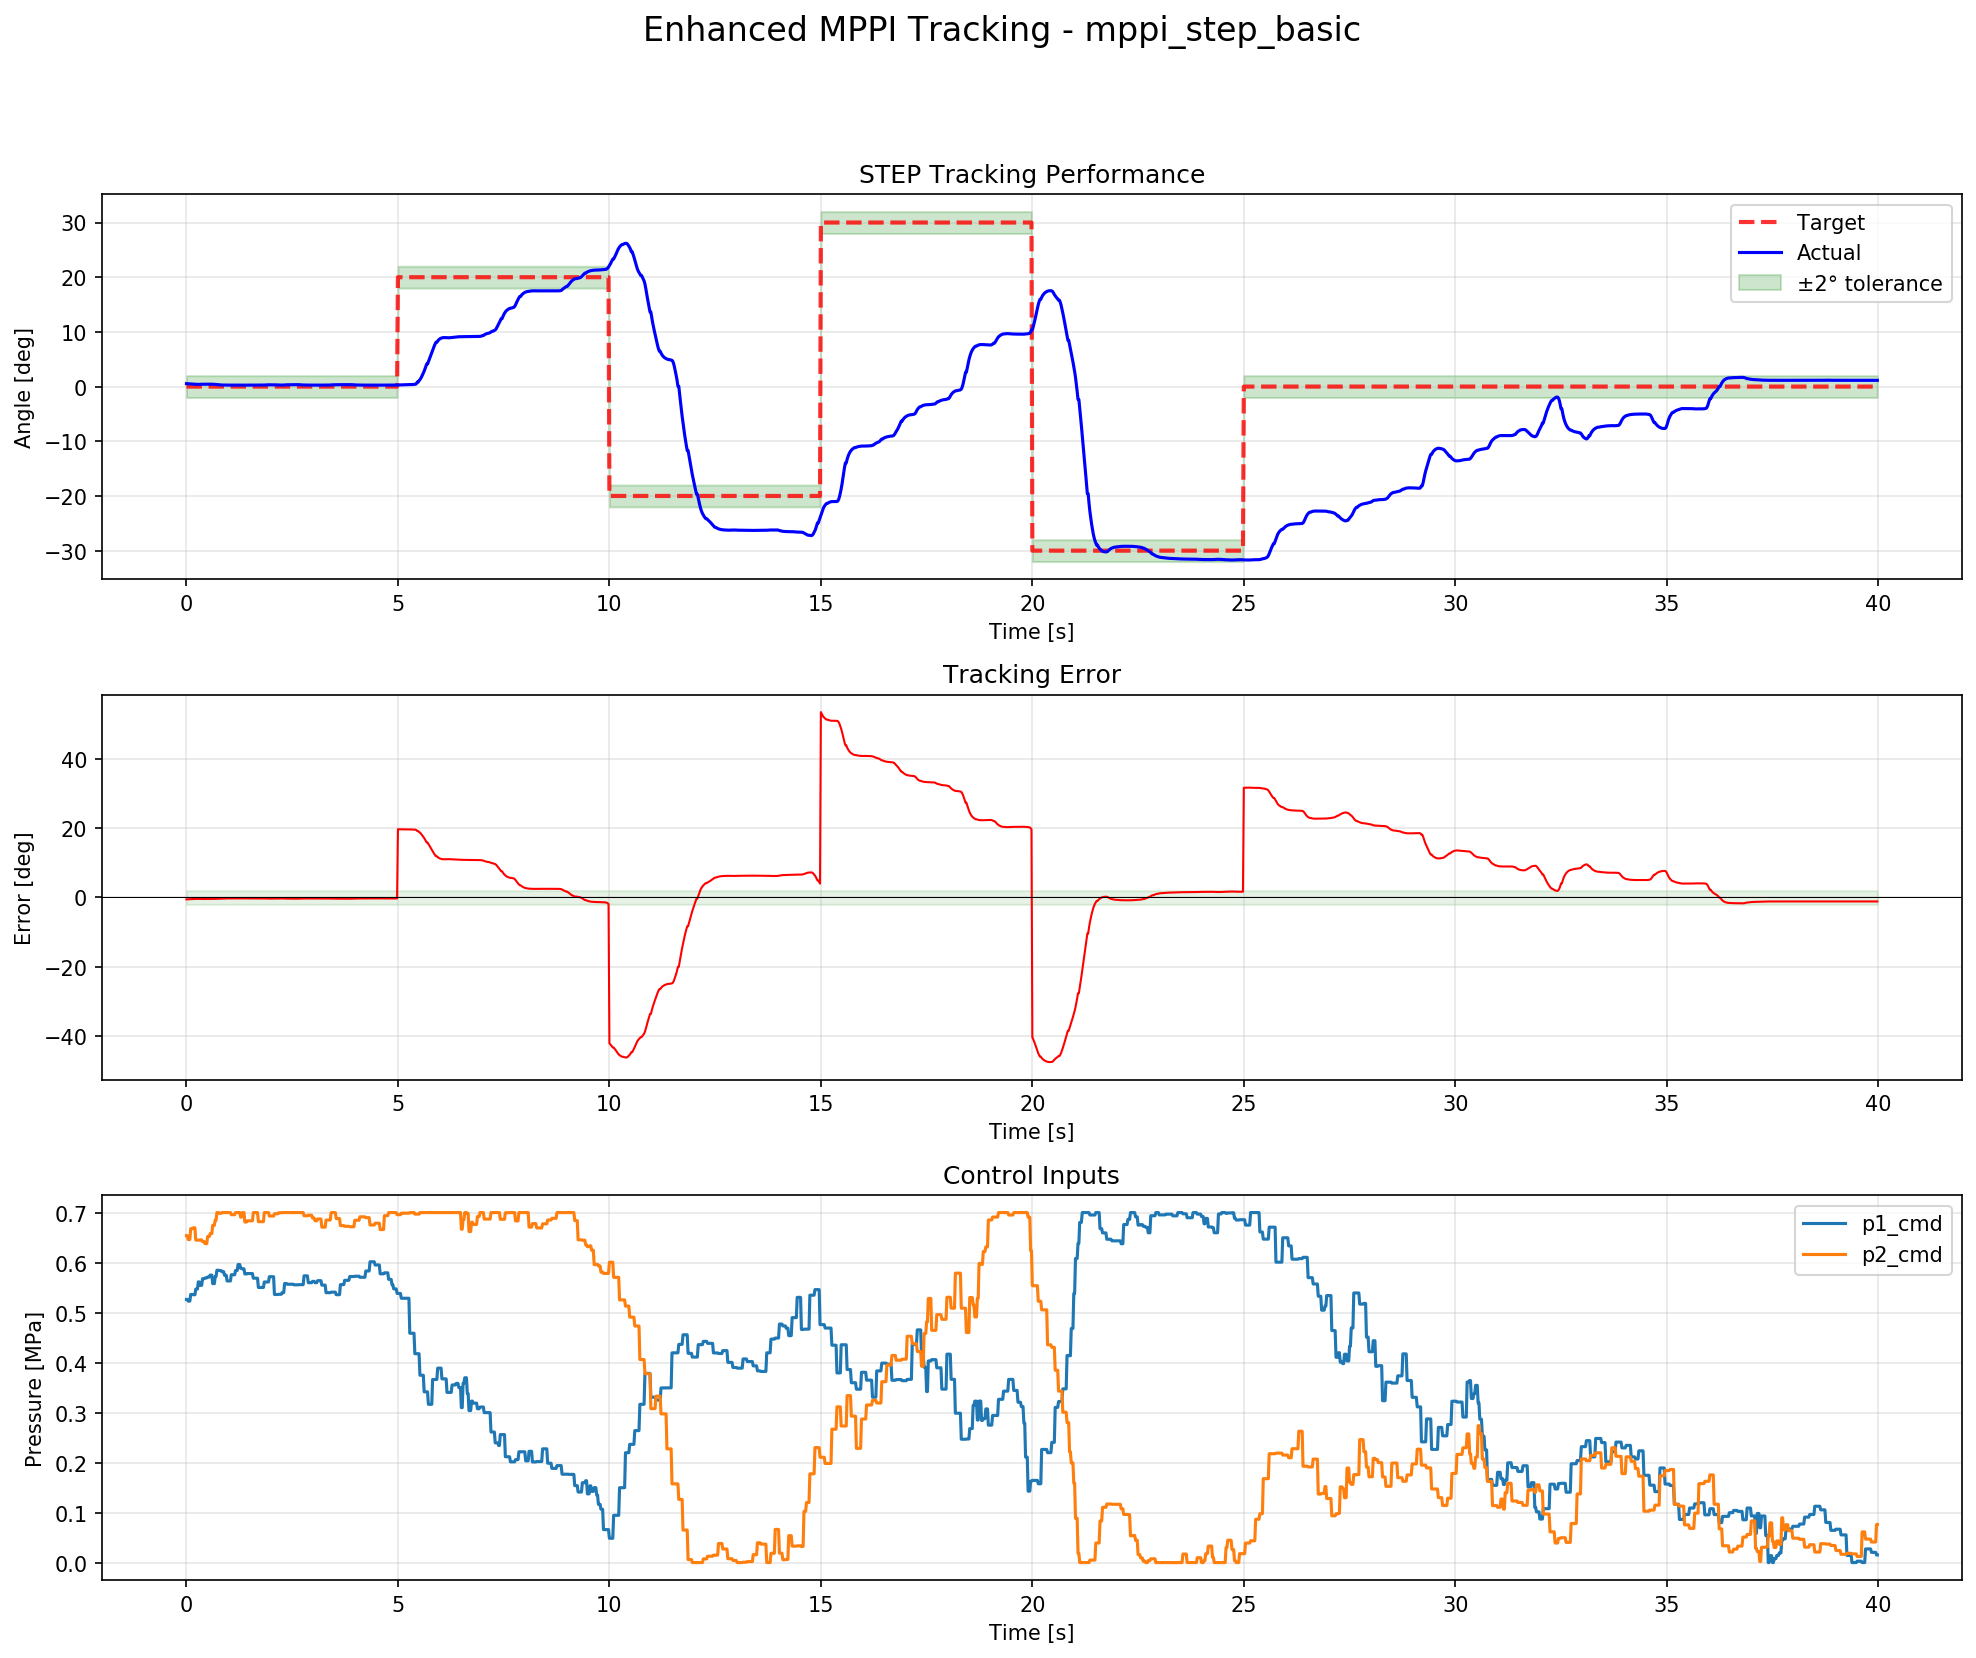

The table this chart was drawn from, first rows:
time, target_deg, actual_deg, error_deg, p1_cmd_MPa, p2_cmd_MPa, ps_cmd_MPa, pd_cmd_MPa
5.5789947509765625e-05, 0.0, 0.5341, -0.5341, 0.5263, 0.6539, 1.18, -0.1276
0.0202, 0.0, 0.5328, -0.5328, 0.5263, 0.6539, 1.18, -0.1276
0.04016, 0.0, 0.5141, -0.5141, 0.5229, 0.6461, 1.169, -0.1232
0.06016, 0.0, 0.4992, -0.4992, 0.5229, 0.6461, 1.169, -0.1232
0.08016, 0.0, 0.4872, -0.4872, 0.5229, 0.6461, 1.169, -0.1232
0.1002, 0.0, 0.4777, -0.4777, 0.5362, 0.6677, 1.204, -0.1315
0.1201, 0.0, 0.47, -0.47, 0.5362, 0.6677, 1.204, -0.1315
0.1401, 0.0, 0.4639, -0.4639, 0.5362, 0.6677, 1.204, -0.1315
0.1601, 0.0, 0.459, -0.459, 0.5357, 0.6695, 1.205, -0.1338
0.1801, 0.0, 0.4375, -0.4375, 0.5357, 0.6695, 1.205, -0.1338
0.2001, 0.0, 0.4375, -0.4375, 0.5357, 0.6695, 1.205, -0.1338
0.2202, 0.0, 0.4203, -0.4203, 0.5471, 0.6449, 1.192, -0.09786
0.2401, 0.0, 0.4066, -0.4066, 0.5471, 0.6449, 1.192, -0.09786
0.2601, 0.0, 0.3956, -0.3956, 0.5471, 0.6449, 1.192, -0.09786
0.2801, 0.0, 0.4044, -0.4044, 0.5614, 0.6448, 1.206, -0.08347
0.3001, 0.0, 0.4114, -0.4114, 0.5614, 0.6448, 1.206, -0.08347
0.3201, 0.0, 0.417, -0.417, 0.5545, 0.6453, 1.2, -0.0908
0.3402, 0.0, 0.4215, -0.4215, 0.5545, 0.6453, 1.2, -0.0908
0.3601, 0.0, 0.4251, -0.4251, 0.5545, 0.6453, 1.2, -0.0908
0.3801, 0.0, 0.428, -0.428, 0.5677, 0.6419, 1.21, -0.0742
0.4001, 0.0, 0.4303, -0.4303, 0.5677, 0.6419, 1.21, -0.0742
0.4201, 0.0, 0.4303, -0.4303, 0.5677, 0.6419, 1.21, -0.0742
0.4401, 0.0, 0.4321, -0.4321, 0.5694, 0.6379, 1.207, -0.06858
0.4602, 0.0, 0.4336, -0.4336, 0.5694, 0.6379, 1.207, -0.06858
0.4801, 0.0, 0.4347, -0.4347, 0.5694, 0.6379, 1.207, -0.06858
0.5001, 0.0, 0.4357, -0.4357, 0.5711, 0.652, 1.223, -0.08092
0.5201, 0.0, 0.4364, -0.4364, 0.5711, 0.652, 1.223, -0.08092
0.5401, 0.0, 0.437, -0.437, 0.5711, 0.652, 1.223, -0.08092
0.5602, 0.0, 0.4375, -0.4375, 0.5749, 0.658, 1.233, -0.08305
0.5801, 0.0, 0.4379, -0.4379, 0.5749, 0.658, 1.233, -0.08305
0.6001, 0.0, 0.4382, -0.4382, 0.5749, 0.658, 1.233, -0.08305
0.6201, 0.0, 0.4209, -0.4209, 0.5579, 0.6746, 1.232, -0.1166
0.6401, 0.0, 0.4209, -0.4209, 0.5579, 0.6746, 1.232, -0.1166
0.6601, 0.0, 0.407, -0.407, 0.5579, 0.6746, 1.232, -0.1166
0.6801, 0.0, 0.3959, -0.3959, 0.5722, 0.6851, 1.257, -0.1129
0.7002, 0.0, 0.3871, -0.3871, 0.5722, 0.6851, 1.257, -0.1129
0.7202, 0.0, 0.3624, -0.3624, 0.5847, 0.7, 1.285, -0.1153
0.7401, 0.0, 0.3426, -0.3426, 0.5847, 0.7, 1.285, -0.1153
0.7602, 0.0, 0.3268, -0.3268, 0.5847, 0.7, 1.285, -0.1153
0.7801, 0.0, 0.3142, -0.3142, 0.584, 0.6985, 1.283, -0.1145
0.8002, 0.0, 0.3041, -0.3041, 0.584, 0.6985, 1.283, -0.1145
0.8201, 0.0, 0.296, -0.296, 0.584, 0.6985, 1.283, -0.1145
0.8402, 0.0, 0.2895, -0.2895, 0.5817, 0.7, 1.282, -0.1183
0.8601, 0.0, 0.2895, -0.2895, 0.5817, 0.7, 1.282, -0.1183
0.8801, 0.0, 0.2844, -0.2844, 0.5817, 0.7, 1.282, -0.1183
0.9001, 0.0, 0.2802, -0.2802, 0.5746, 0.7, 1.275, -0.1254
0.9202, 0.0, 0.2769, -0.2769, 0.5746, 0.7, 1.275, -0.1254
0.9402, 0.0, 0.2743, -0.2743, 0.5746, 0.7, 1.275, -0.1254
0.9601, 0.0, 0.2722, -0.2722, 0.5632, 0.7, 1.263, -0.1368
0.9801, 0.0, 0.2705, -0.2705, 0.5632, 0.7, 1.263, -0.1368
1, 0.0, 0.2691, -0.2691, 0.5632, 0.7, 1.263, -0.1368
1.02, 0.0, 0.268, -0.268, 0.5632, 0.7, 1.263, -0.1368
1.04, 0.0, 0.2671, -0.2671, 0.5632, 0.7, 1.263, -0.1368
1.06, 0.0, 0.2665, -0.2665, 0.5757, 0.6958, 1.271, -0.1201
1.08, 0.0, 0.2665, -0.2665, 0.5757, 0.6958, 1.271, -0.1201
1.1, 0.0, 0.2659, -0.2659, 0.5757, 0.6958, 1.271, -0.1201
1.12, 0.0, 0.2655, -0.2655, 0.5757, 0.6958, 1.271, -0.1201
1.14, 0.0, 0.2651, -0.2651, 0.5757, 0.6958, 1.271, -0.1201
1.16, 0.0, 0.2648, -0.2648, 0.5841, 0.7, 1.284, -0.1159
1.18, 0.0, 0.2646, -0.2646, 0.5841, 0.7, 1.284, -0.1159
... 1,940 more rows
